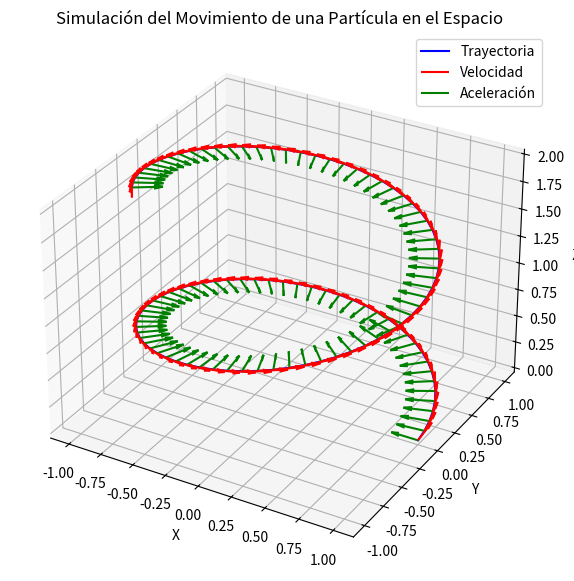

The script that saved this image:
import numpy as np # type: ignore
import matplotlib.pyplot as plt # type: ignore
from mpl_toolkits.mplot3d import Axes3D # type: ignore

# Definimos la función vectorial r(t) = (x(t), y(t), z(t))
def r(t):
    x = np.cos(t)  # Movimiento circular en X
    y = np.sin(t)  # Movimiento circular en Y
    z = t / 5      # Movimiento lineal en Z
    return np.array([x, y, z])

# Definimos la derivada de r(t) para la velocidad
def v(t):
    dx = -np.sin(t)  # Derivada de cos(t)
    dy = np.cos(t)   # Derivada de sin(t)
    dz = 1/5         # Derivada de t/5
    return np.array([dx, dy, dz])

# Definimos la derivada de v(t) para la aceleración
def a(t):
    ddx = -np.cos(t)  # Segunda derivada de cos(t)
    ddy = -np.sin(t)  # Segunda derivada de sin(t)
    ddz = 0           # Segunda derivada de t/5
    return np.array([ddx, ddy, ddz])

# Generamos valores de t
t_values = np.linspace(0, 10, 100)
trajectory = np.array([r(t) for t in t_values])
velocity = np.array([v(t) for t in t_values])
acceleration = np.array([a(t) for t in t_values])

# Graficamos la trayectoria, velocidad y aceleración
fig = plt.figure(figsize=(10, 7))
ax = fig.add_subplot(111, projection='3d')
ax.plot(trajectory[:, 0], trajectory[:, 1], trajectory[:, 2], label='Trayectoria', color='b')
ax.quiver(trajectory[:, 0], trajectory[:, 1], trajectory[:, 2], 
          velocity[:, 0], velocity[:, 1], velocity[:, 2],
          color='r', length=0.2, normalize=True, label='Velocidad')
ax.quiver(trajectory[:, 0], trajectory[:, 1], trajectory[:, 2], 
          acceleration[:, 0], acceleration[:, 1], acceleration[:, 2],
          color='g', length=0.2, normalize=True, label='Aceleración')

# Etiquetas y leyenda
ax.set_xlabel('X')
ax.set_ylabel('Y')
ax.set_zlabel('Z')
ax.set_title('Simulación del Movimiento de una Partícula en el Espacio')
ax.legend()
